Dataset: crackdata (GitHub, TianjieZhang1993/RCCD). Classes: alligator cracking, block cracks, longitudinal cracks, transverse cracks.

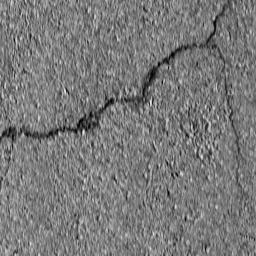
Label: block cracks

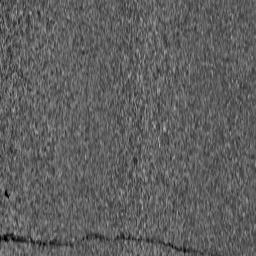
Label: transverse cracks

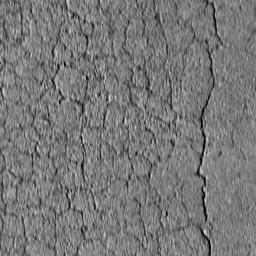
Label: alligator cracking

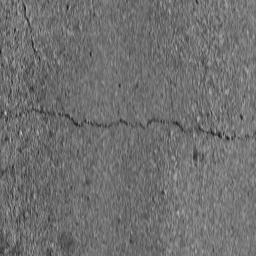
Label: transverse cracks

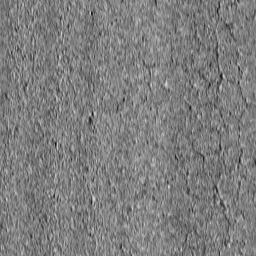
Label: alligator cracking

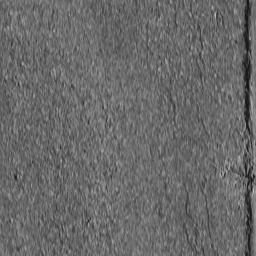
Label: longitudinal cracks
